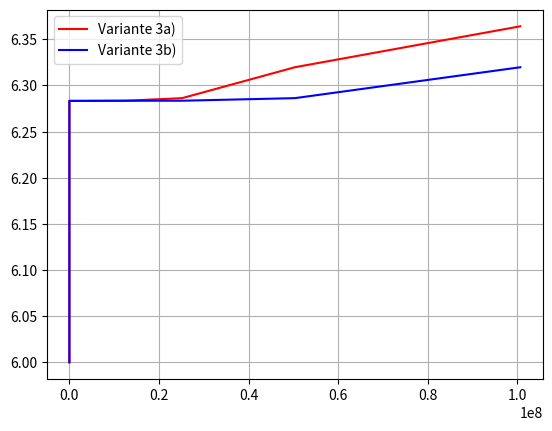

Python code for this plot:
import numpy as np
import matplotlib.pyplot as plt

# Aufgabe 3a
# Für grössere Werte wird 2*pi genauer jedoch wird es danach wieder ungenauer.
# Ab 10^7 werden die Werte wieder ungenauer. Je mehr Eckpunkte auf dem Kreis
# zur Annäherung erwendet werden, desto kleiner ist der Beitrag zum Umfang
# je Dreieck. Wenn zu viele Eckpunkte betrachtet werden, wird die 
# Seitenlänge der Dreiecke zu klein und zu ungenau, die resultierende
# Summe wird ebenfalls ungenau.


def s1(x):
    if x <= 6:
        return 1
    return np.sqrt(2.0-2.0*np.sqrt(1.0-((s1(x/2)**2)/4.0)))

# Wir können vals ändern um kleinere oder grössere Wertebereiche zu prüfen
vals = 25
x_s1_values = np.zeros(vals)
y_s1_values = np.zeros(vals)

value = 6.0
for i in range (0, vals):
    x_s1_values[i] = value
    y_s1_values[i] = value * s1(value)
    value = 2 * value
    
plt.plot(x_s1_values, y_s1_values, color='red', label='Variante 3a)')

# Aufgabe 3b
# Bei der zweiten Variante beobachten wir, dass für grosse x-Werte die
# resultierende Summe länger genau bleibt, bzw. weniger schnell vom erwarteten
# Wert abweicht.
# Wir vermuten, dass weil s_n^2 sowohl im Zähler als auch im Nenner auftaucht,
# es zu einer kleinen Fehlerbereinigung kommt, und die Werte etwas länger
# genau bleiben, und weniger stark abweichen als die Variante 3a).

def s2(x):
    if x <= 6:
        return 1
    return np.sqrt( s1(x/2)**2.0 / (2 * (1 + np.sqrt(1 - ( (s1(x/2)**2)/4.0 )) ) ) )

x_s2_values = np.zeros(vals)
y_s2_values = np.zeros(vals)

value = 6.0
for i in range (0, vals):
    x_s2_values[i] = value
    y_s2_values[i] = value * s2(value)
    value = 2 * value

plt.plot(x_s2_values, y_s2_values, color='blue', label='Variante 3b)')
plt.grid()
plt.legend()
plt.show()